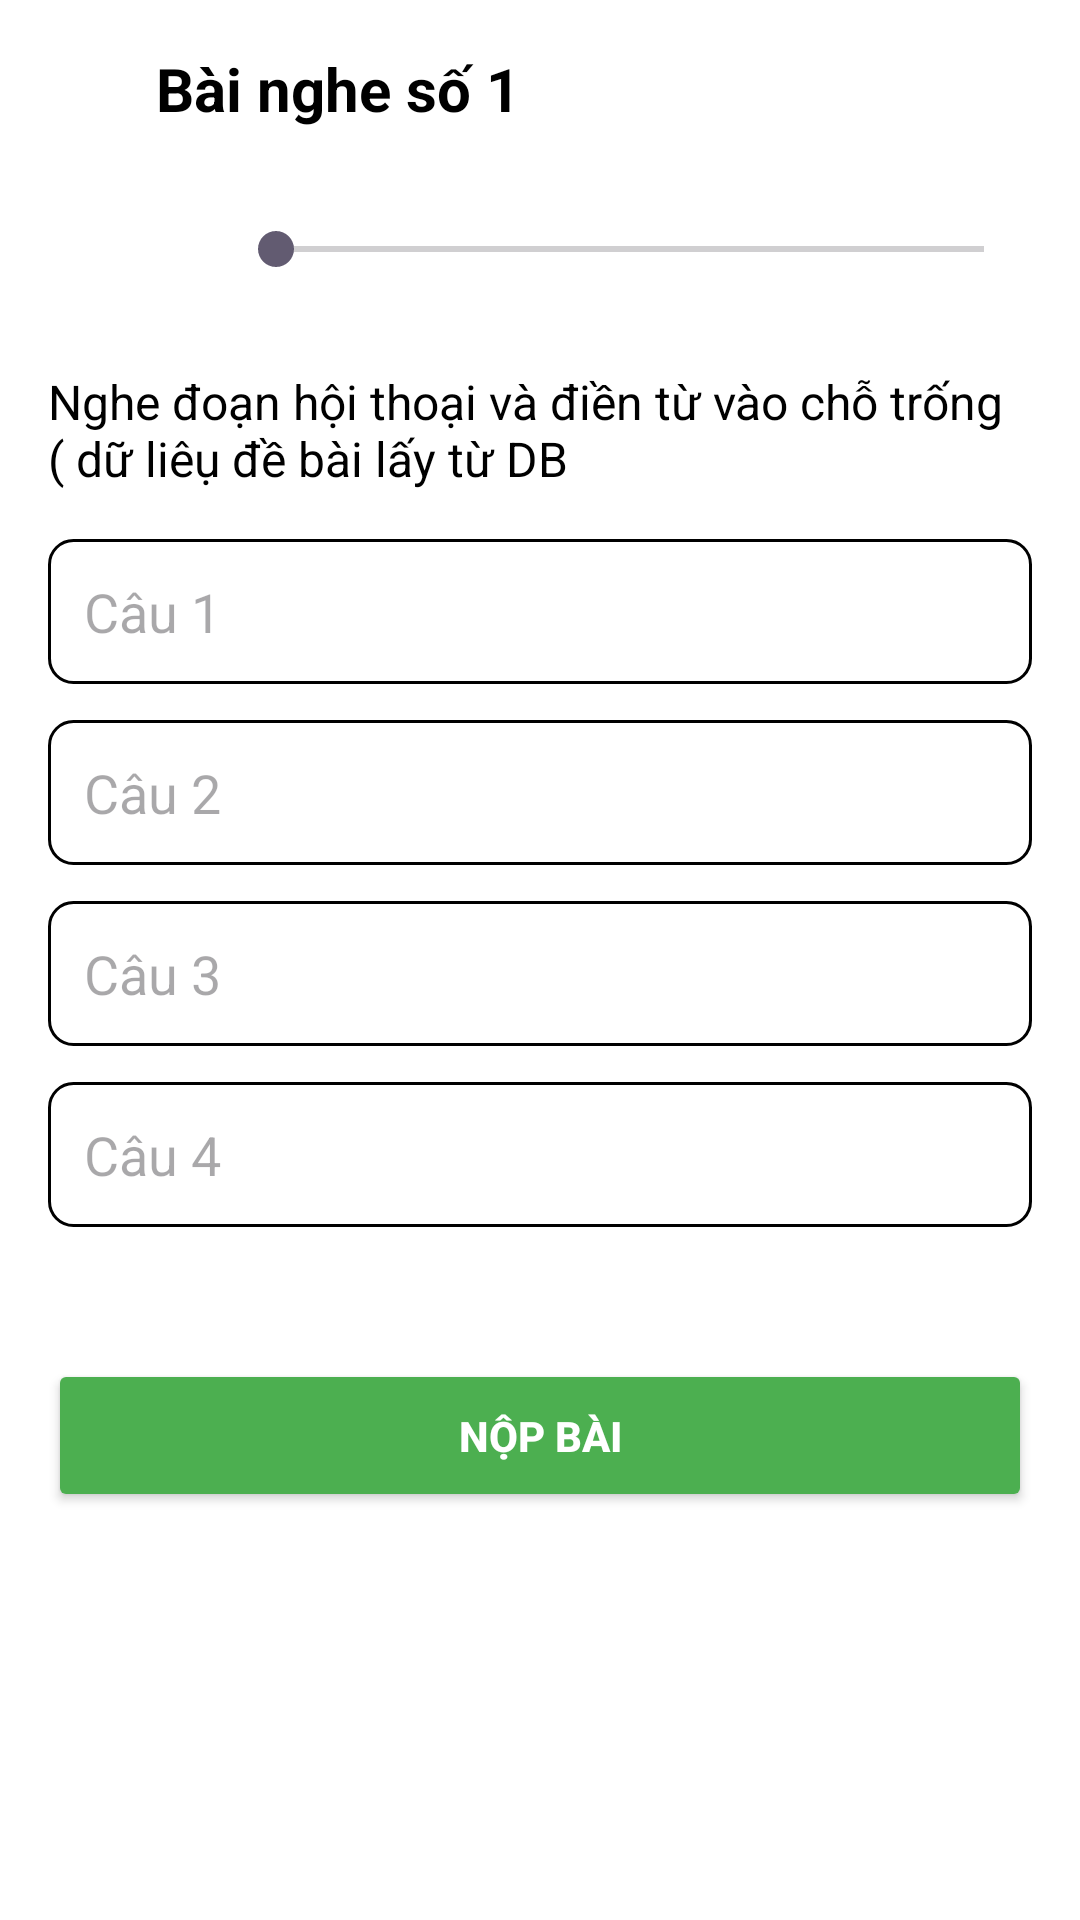

Produce the Android XML layout that renders to this screen, including the resource entries it uses.
<!-- AndroidManifest.xml: application theme Theme.ENGLISH5 -->
<!-- res/layout/activity_listening_detail.xml -->
<?xml version="1.0" encoding="utf-8"?>
<ScrollView xmlns:android="http://schemas.android.com/apk/res/android"
    android:layout_width="match_parent"
    android:layout_height="match_parent"
    android:background="#FFFFFF"
    android:padding="16dp">

    <LinearLayout
        android:layout_width="match_parent"
        android:layout_height="wrap_content"
        android:orientation="vertical">

        
        <LinearLayout
            android:layout_width="match_parent"
            android:layout_height="wrap_content"
            android:orientation="horizontal"
            android:gravity="center_vertical"
            android:layout_marginBottom="16dp">

            <ImageView
                android:id="@+id/btnBack"
                android:layout_width="24dp"
                android:layout_height="24dp"
                android:src="@drawable/ic_back"
                android:contentDescription="Back" />

            <TextView
                android:id="@+id/tvListeningTitle"
                android:layout_width="wrap_content"
                android:layout_height="wrap_content"
                android:text="Bài nghe số 1"
                android:textSize="20sp"
                android:textStyle="bold"
                android:textColor="#000000"
                android:layout_marginStart="12dp" />
        </LinearLayout>

        
        <LinearLayout
            android:layout_width="match_parent"
            android:layout_height="wrap_content"
            android:orientation="horizontal"
            android:gravity="center_vertical"
            android:layout_marginBottom="16dp">

            <ImageButton
                android:id="@+id/btnPlayPause"
                android:layout_width="48dp"
                android:layout_height="48dp"
                android:background="@null"
                android:src="@drawable/ic_play"
                android:contentDescription="Play/Pause" />

            <SeekBar
                android:id="@+id/seekBarAudio"
                android:layout_width="0dp"
                android:layout_height="wrap_content"
                android:layout_weight="1"
                android:layout_marginStart="12dp" />
        </LinearLayout>

        
        <TextView
            android:id="@+id/tvListeningQuestion"
            android:layout_width="match_parent"
            android:layout_height="wrap_content"
            android:text="Nghe đoạn hội thoại và điền từ vào chỗ trống ( dữ liêụ đề bài lấy từ DB"
            android:textSize="16sp"
            android:textColor="#000000"
            android:layout_marginBottom="16dp" />

        
        <LinearLayout
            android:layout_width="match_parent"
            android:layout_height="wrap_content"
            android:orientation="vertical"
            android:layout_marginBottom="24dp">

            <EditText
                android:id="@+id/etAnswer1"
                android:layout_width="match_parent"
                android:layout_height="wrap_content"
                android:hint="Câu 1"
                android:padding="12dp"
                android:background="@drawable/customer_edittext"
                android:layout_marginBottom="12dp" />

            <EditText
                android:id="@+id/etAnswer2"
                android:layout_width="match_parent"
                android:layout_height="wrap_content"
                android:hint="Câu 2"
                android:padding="12dp"
                android:background="@drawable/customer_edittext"
                android:layout_marginBottom="12dp" />

            <EditText
                android:id="@+id/etAnswer3"
                android:layout_width="match_parent"
                android:layout_height="wrap_content"
                android:hint="Câu 3"
                android:padding="12dp"
                android:background="@drawable/customer_edittext"
                android:layout_marginBottom="12dp" />

            <EditText
                android:id="@+id/etAnswer4"
                android:layout_width="match_parent"
                android:layout_height="wrap_content"
                android:hint="Câu 4"
                android:padding="12dp"
                android:background="@drawable/customer_edittext"
                android:layout_marginBottom="12dp" />
        </LinearLayout>

        
        <Button
            android:id="@+id/btnSubmit"
            android:layout_width="match_parent"
            android:layout_height="wrap_content"
            android:text="Nộp bài"
            android:textStyle="bold"
            android:textColor="#FFFFFF"
            android:backgroundTint="#4CAF50"
            android:padding="16dp"
            android:layout_marginTop="8dp" />
    </LinearLayout>
</ScrollView>
<!-- resources referenced by this layout -->
<resources>
  <!-- drawable customer_edittext (drawable) -->
  <?xml version="1.0" encoding="utf-8"?>
  <shape xmlns:android="http://schemas.android.com/apk/res/android"
      android:shape="rectangle">
  
      <solid android:color="#FFFFFF" />
  
      <stroke
          android:width="1dp"
          android:color="#000000" />
  
      <corners android:radius="8dp" />
  </shape>
  <style name="Theme.ENGLISH5" parent="Base.Theme.ENGLISH5" />
  <style name="Base.Theme.ENGLISH5" parent="Theme.Material3.DayNight.NoActionBar">
          
          
      </style>
</resources>
